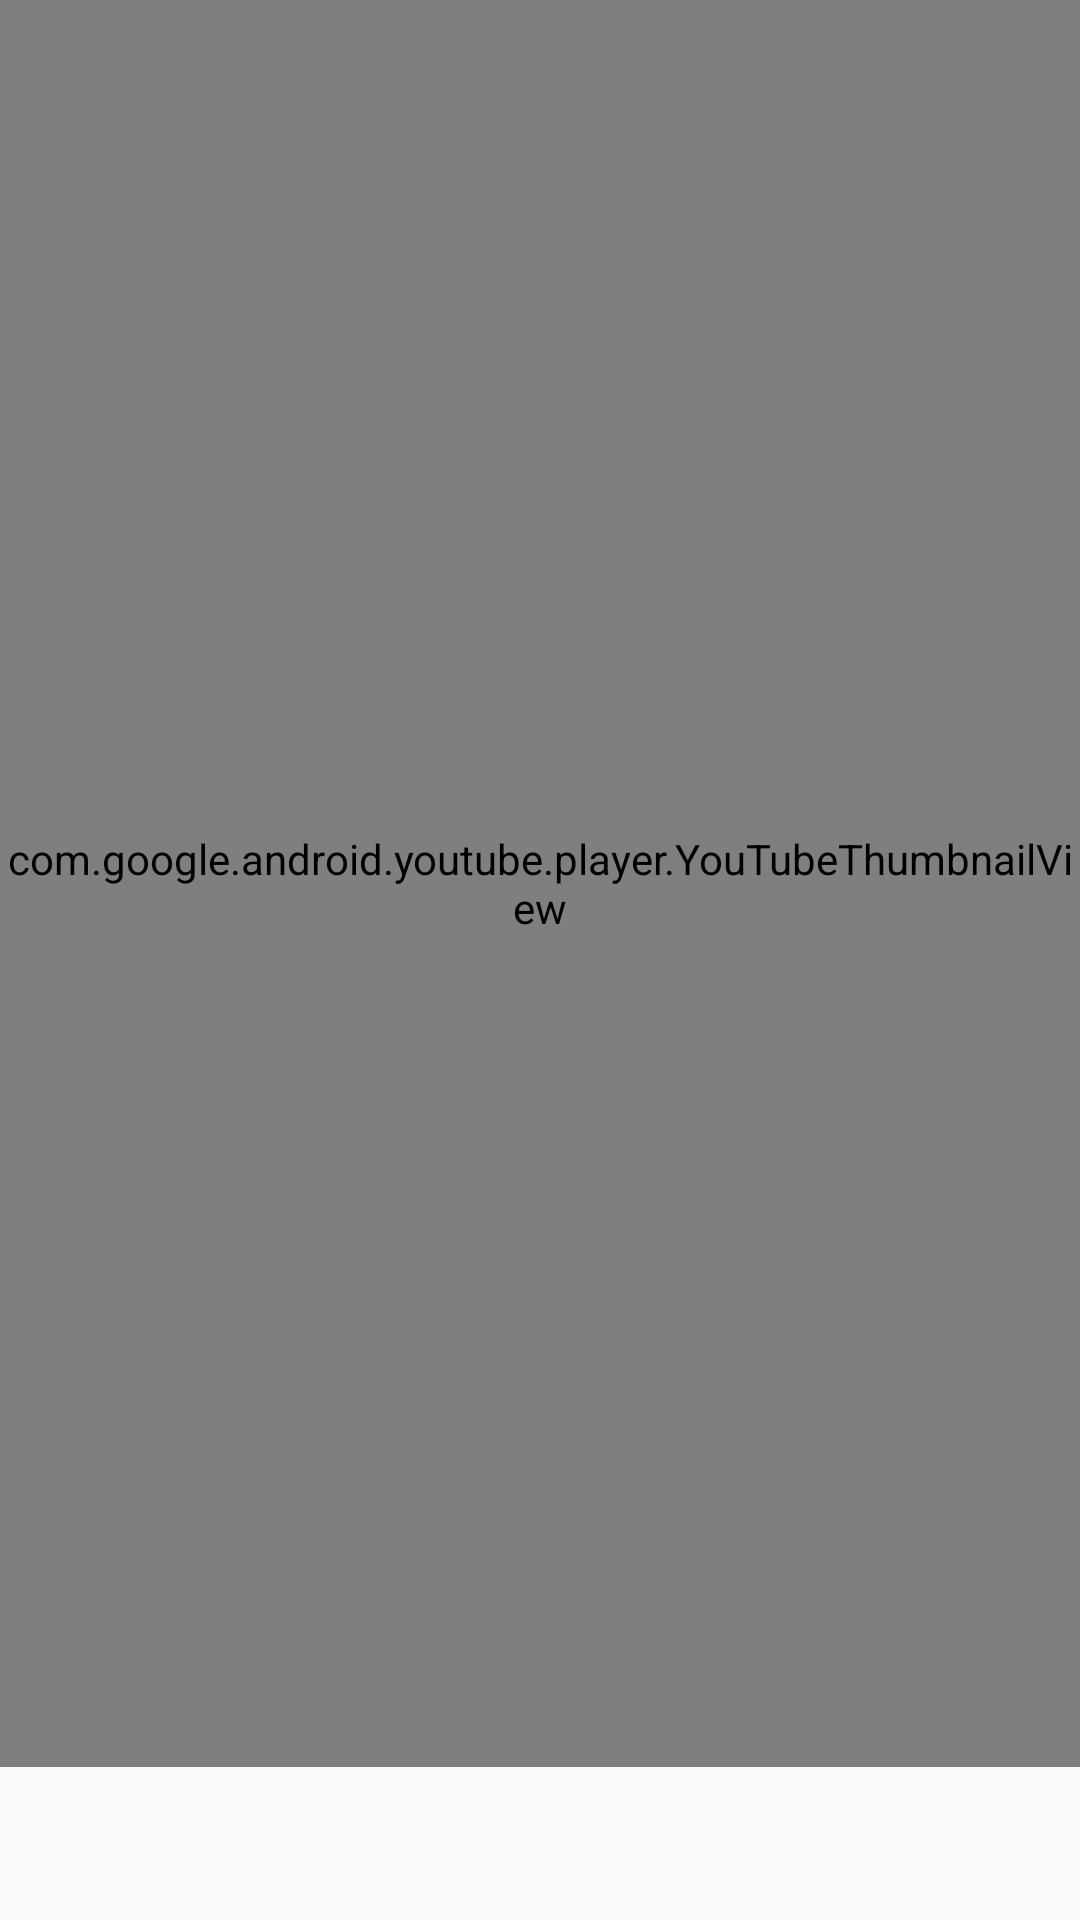

Layout XML and referenced resources for this Android screen:
<!-- AndroidManifest.xml: application theme AppTheme -->
<!-- res/layout/youtube_playlist_item.xml -->
<?xml version="1.0" encoding="utf-8"?>
<layout xmlns:android="http://schemas.android.com/apk/res/android">
    <data>
        <variable name="item" type="com.vid90sec.videos.domain.model.Video"/>
        <variable name="actionListener" type="com.vid90sec.videos.ui.playlist.adapter.ActionPlayVideo"/>
    </data>
    <LinearLayout
            android:id="@+id/rootItem"
            android:layout_width="match_parent"
            android:layout_height="@dimen/video_item_height"
            android:orientation="vertical"
            android:layout_marginTop="@dimen/side_margin"
            android:background="?android:attr/activatedBackgroundIndicator"
            android:onClick="@{()->actionListener.onPlayVideo(item)}">

            <com.google.android.youtube.player.YouTubeThumbnailView
                android:id="@+id/thumbnail"
                android:layout_width="match_parent"
                android:layout_weight="1"
                android:layout_height="0dp"
                android:adjustViewBounds="true"
                android:scaleType="fitXY"
                android:src="@drawable/no_thumbnail"
                />

            <TextView
                android:id="@+id/title"
                android:layout_width="match_parent"
                android:layout_height="wrap_content"
                android:layout_gravity="center_vertical"
                android:text="@{item.videoTitle}"
                android:maxLines="2"
                android:layout_marginTop="@dimen/video_title_top_margin"
                android:textStyle = "bold"
                android:textAppearance = "?android:attr/textAppearanceSmall"
                android:textColor="@color/colorVideoTitle"/>

        <TextView
                android:id="@+id/description"
                android:layout_width="match_parent"
                android:layout_height="wrap_content"
                android:layout_gravity="center_vertical"
                android:text="@{item.videoDescription}"
                android:maxLines="1"
                android:textAppearance = "?android:attr/textAppearanceSmall"
                android:textColor="@color/colorVideoTitle"
                android:layout_marginTop="@dimen/video_description_top_margin"/>

    </LinearLayout>
</layout>
<!-- resources referenced by this layout -->
<resources>
  <color name="colorVideoTitle">#000</color>
  <dimen name="side_margin">16dp</dimen>
  <dimen name="video_description_top_margin">5dp</dimen>
  <dimen name="video_item_height">250dp</dimen>
  <dimen name="video_title_top_margin">8dp</dimen>
  <style name="AppTheme" parent="Theme.AppCompat.Light.DarkActionBar">
          
          <item name="colorPrimary">@color/colorPrimary</item>
          <item name="colorPrimaryDark">@color/colorPrimaryDark</item>
          <item name="colorAccent">@color/colorAccent</item>
      </style>
  <color name="colorPrimary">#008577</color>
  <color name="colorPrimaryDark">#00574B</color>
  <color name="colorAccent">#D81B60</color>
</resources>
